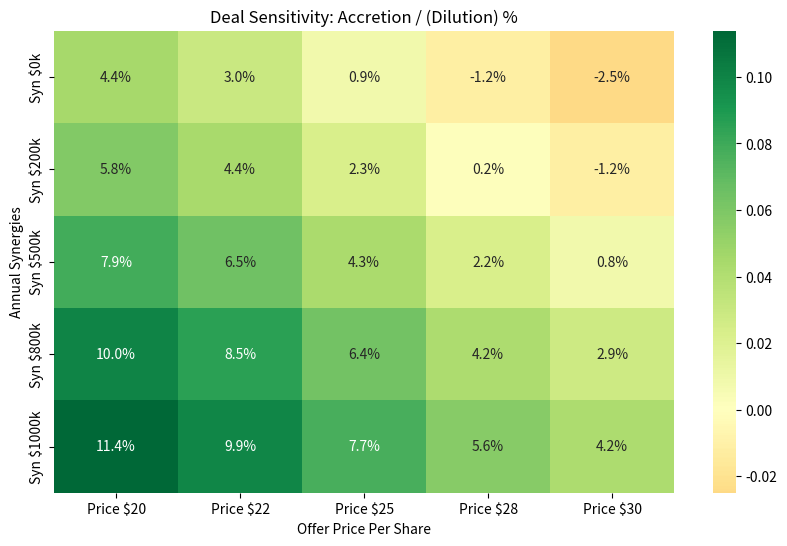

Reproduce this figure in Python.
import pandas as pd
import seaborn as sns
import matplotlib.pyplot as plt

offer_prices = [20, 22, 25, 28, 30] 
synergy_levels = [0, 200000, 500000, 800000, 1000000] 

def quick_accretion_calc(price, syn):
    cost = price * 1000000 
    interest = (cost * 0.6 * 0.08) * 0.75 
    combined_ni = 10000000 + 2000000 + (syn * 0.75) - interest
    new_shares = (cost * 0.4) / 50 
    pf_eps = combined_ni / (2000000 + new_shares)
    return (pf_eps - 5.00) / 5.00 

matrix_data = []

for s in synergy_levels:
    row = []
    for p in offer_prices:
        val = quick_accretion_calc(p, s)
        row.append(val)
    matrix_data.append(row)

df = pd.DataFrame(matrix_data, 
                  columns=[f"Price ${p}" for p in offer_prices],
                  index=[f"Syn ${s/1000:.0f}k" for s in synergy_levels])

plt.figure(figsize=(10, 6))
sns.heatmap(df, annot=True, fmt=".1%", cmap="RdYlGn", center=0)
plt.title("Deal Sensitivity: Accretion / (Dilution) %")
plt.xlabel("Offer Price Per Share")
plt.ylabel("Annual Synergies")
plt.savefig("Deal_Sensitivity_Heatmap.png")
print("Heatmap generated.")
plt.show()